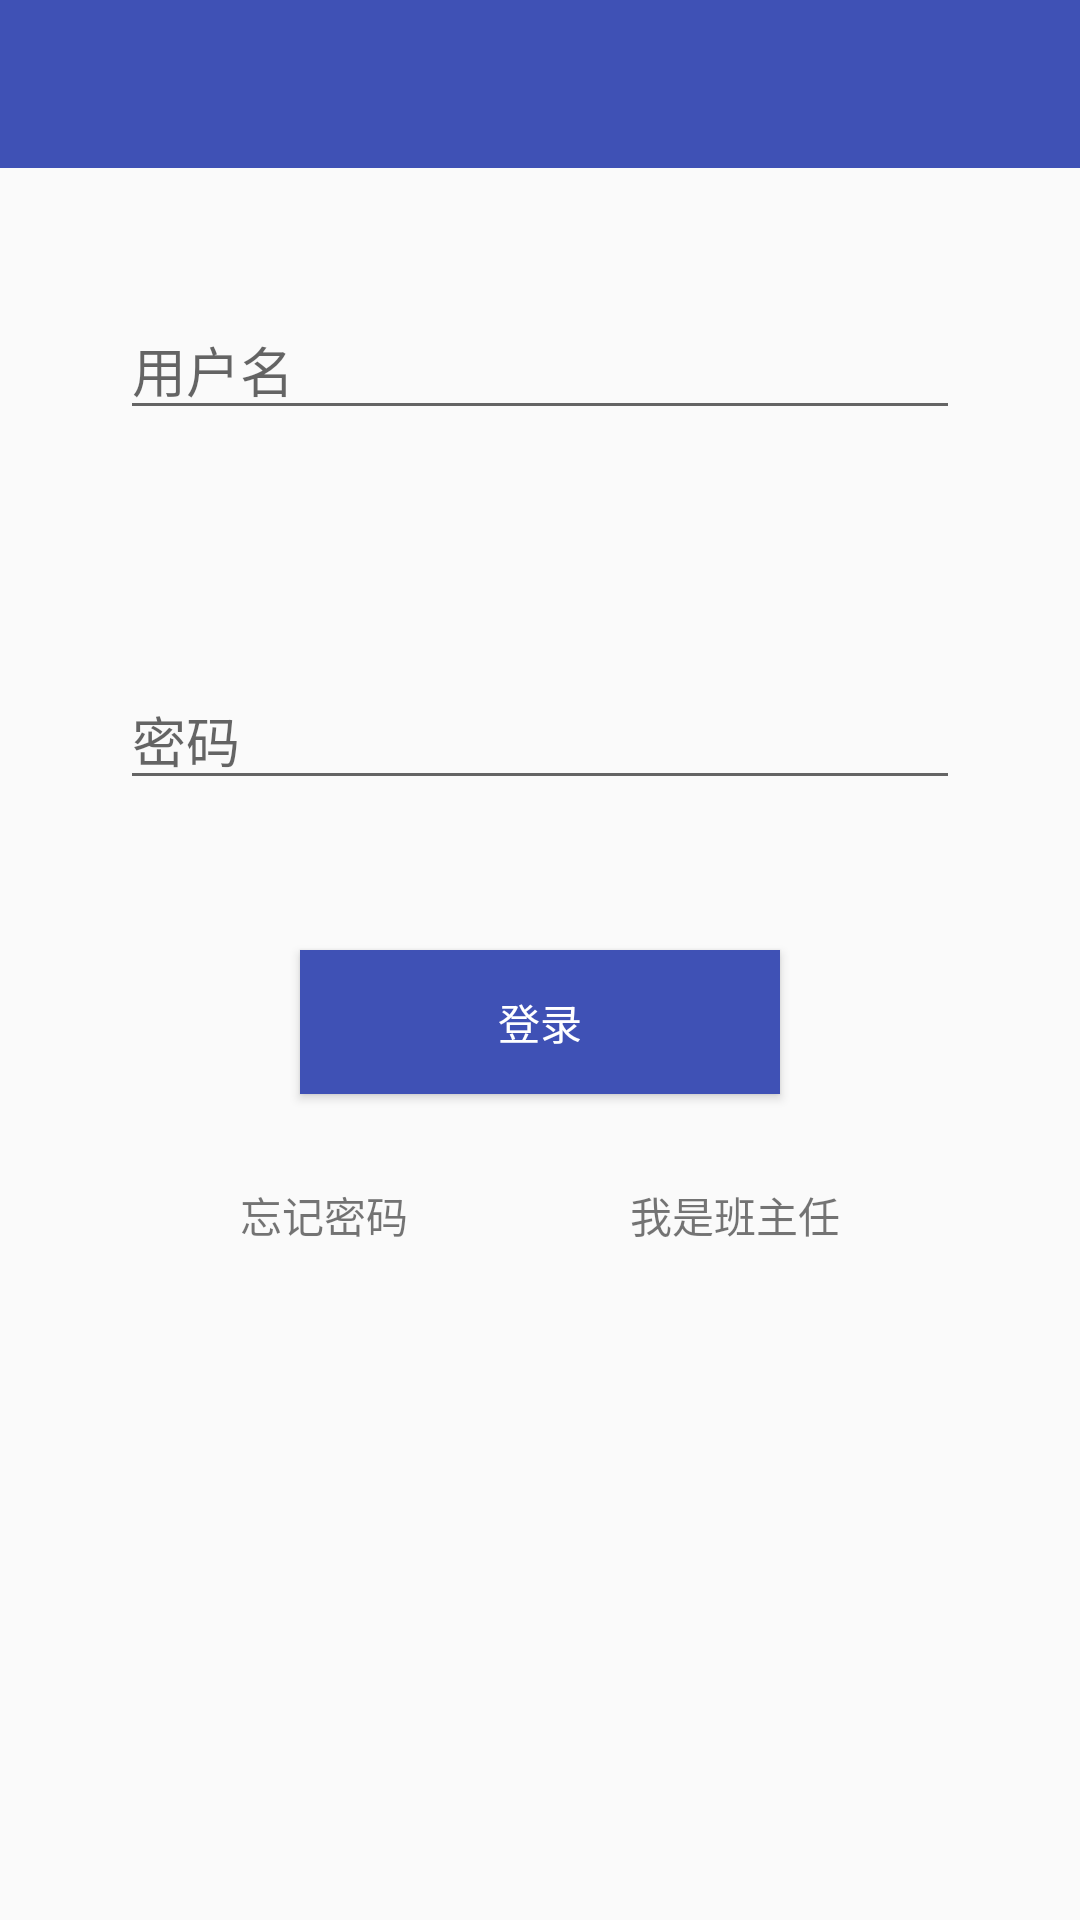

Layout XML and referenced resources for this Android screen:
<!-- AndroidManifest.xml: application theme AppTheme -->
<!-- res/layout/activity_auth_teacher_login.xml -->
<?xml version="1.0" encoding="utf-8"?>
<RelativeLayout
    xmlns:android="http://schemas.android.com/apk/res/android"
    android:layout_width="match_parent"
    android:layout_height="match_parent"
    xmlns:app="http://schemas.android.com/apk/res-auto">

  <include layout="@layout/view_toolbar"/>


  <EditText
      android:id="@+id/tv_username"
      android:hint="用户名"
      android:layout_marginTop="100dp"
      android:layout_marginLeft="30dp"
      android:layout_width="280dp"
      android:layout_centerHorizontal="true"
      android:layout_height="wrap_content"/>

  <EditText
      android:id="@+id/tv_password"
      android:hint="密码"
      android:layout_below="@+id/tv_username"
      android:layout_marginTop="80dp"
      android:layout_marginLeft="30dp"
      android:layout_width="280dp"
      android:layout_centerHorizontal="true"
      android:layout_height="wrap_content"/>

  <Button
      android:id="@+id/btn_confirm"
      android:text="登录"
      android:textColor="@color/white"
      android:layout_below="@+id/tv_password"
      android:layout_centerHorizontal="true"
      android:layout_marginTop="50dp"
      android:background="@color/colorPrimary"
      android:layout_width="160dp"
      android:layout_height="wrap_content"/>

  <TextView
      android:id="@+id/tv_forget_password"
      android:text="忘记密码"
      android:layout_below="@+id/btn_confirm"
      android:layout_marginTop="30dp"
      android:layout_marginLeft="80dp"
      android:layout_width="wrap_content"
      android:layout_height="wrap_content"/>

  <TextView
      android:id="@+id/tv_teacher_login"
      android:text="我是班主任"
      android:layout_alignBaseline="@id/tv_forget_password"
      android:layout_below="@+id/btn_confirm"
      android:layout_alignParentRight="true"
      android:layout_marginRight="80dp"
      android:layout_width="wrap_content"
      android:layout_height="wrap_content"/>
</RelativeLayout>
<!-- res/layout/view_toolbar.xml (included above) -->
<?xml version="1.0" encoding="utf-8"?>
<LinearLayout xmlns:android="http://schemas.android.com/apk/res/android"
    android:orientation="vertical"
    android:background="@color/colorPrimary"
    android:layout_width="match_parent"
    android:layout_height="56dp">

  <android.support.v7.widget.Toolbar
      android:id="@+id/toolbar"
      android:layout_width="match_parent"
      android:layout_height="wrap_content">

    <TextView
        android:id="@+id/tv_title"
        android:maxLines="1"
        android:textSize="20sp"
        android:layout_width="wrap_content"
        android:layout_height="wrap_content" />


  </android.support.v7.widget.Toolbar>

</LinearLayout>
<!-- resources referenced by this layout -->
<resources>
  <color name="colorPrimary">#3F51B5</color>
  <color name="white">#ffffff</color>
  <style name="AppTheme" parent="Theme.AppCompat.Light.NoActionBar">
      
      <item name="colorPrimary">@color/colorPrimary</item>
      <item name="colorPrimaryDark">@color/colorPrimaryDark</item>
      <item name="colorAccent">@color/colorAccent</item>
    </style>
  <color name="colorPrimaryDark">#303F9F</color>
  <color name="colorAccent">#FF4081</color>
</resources>
